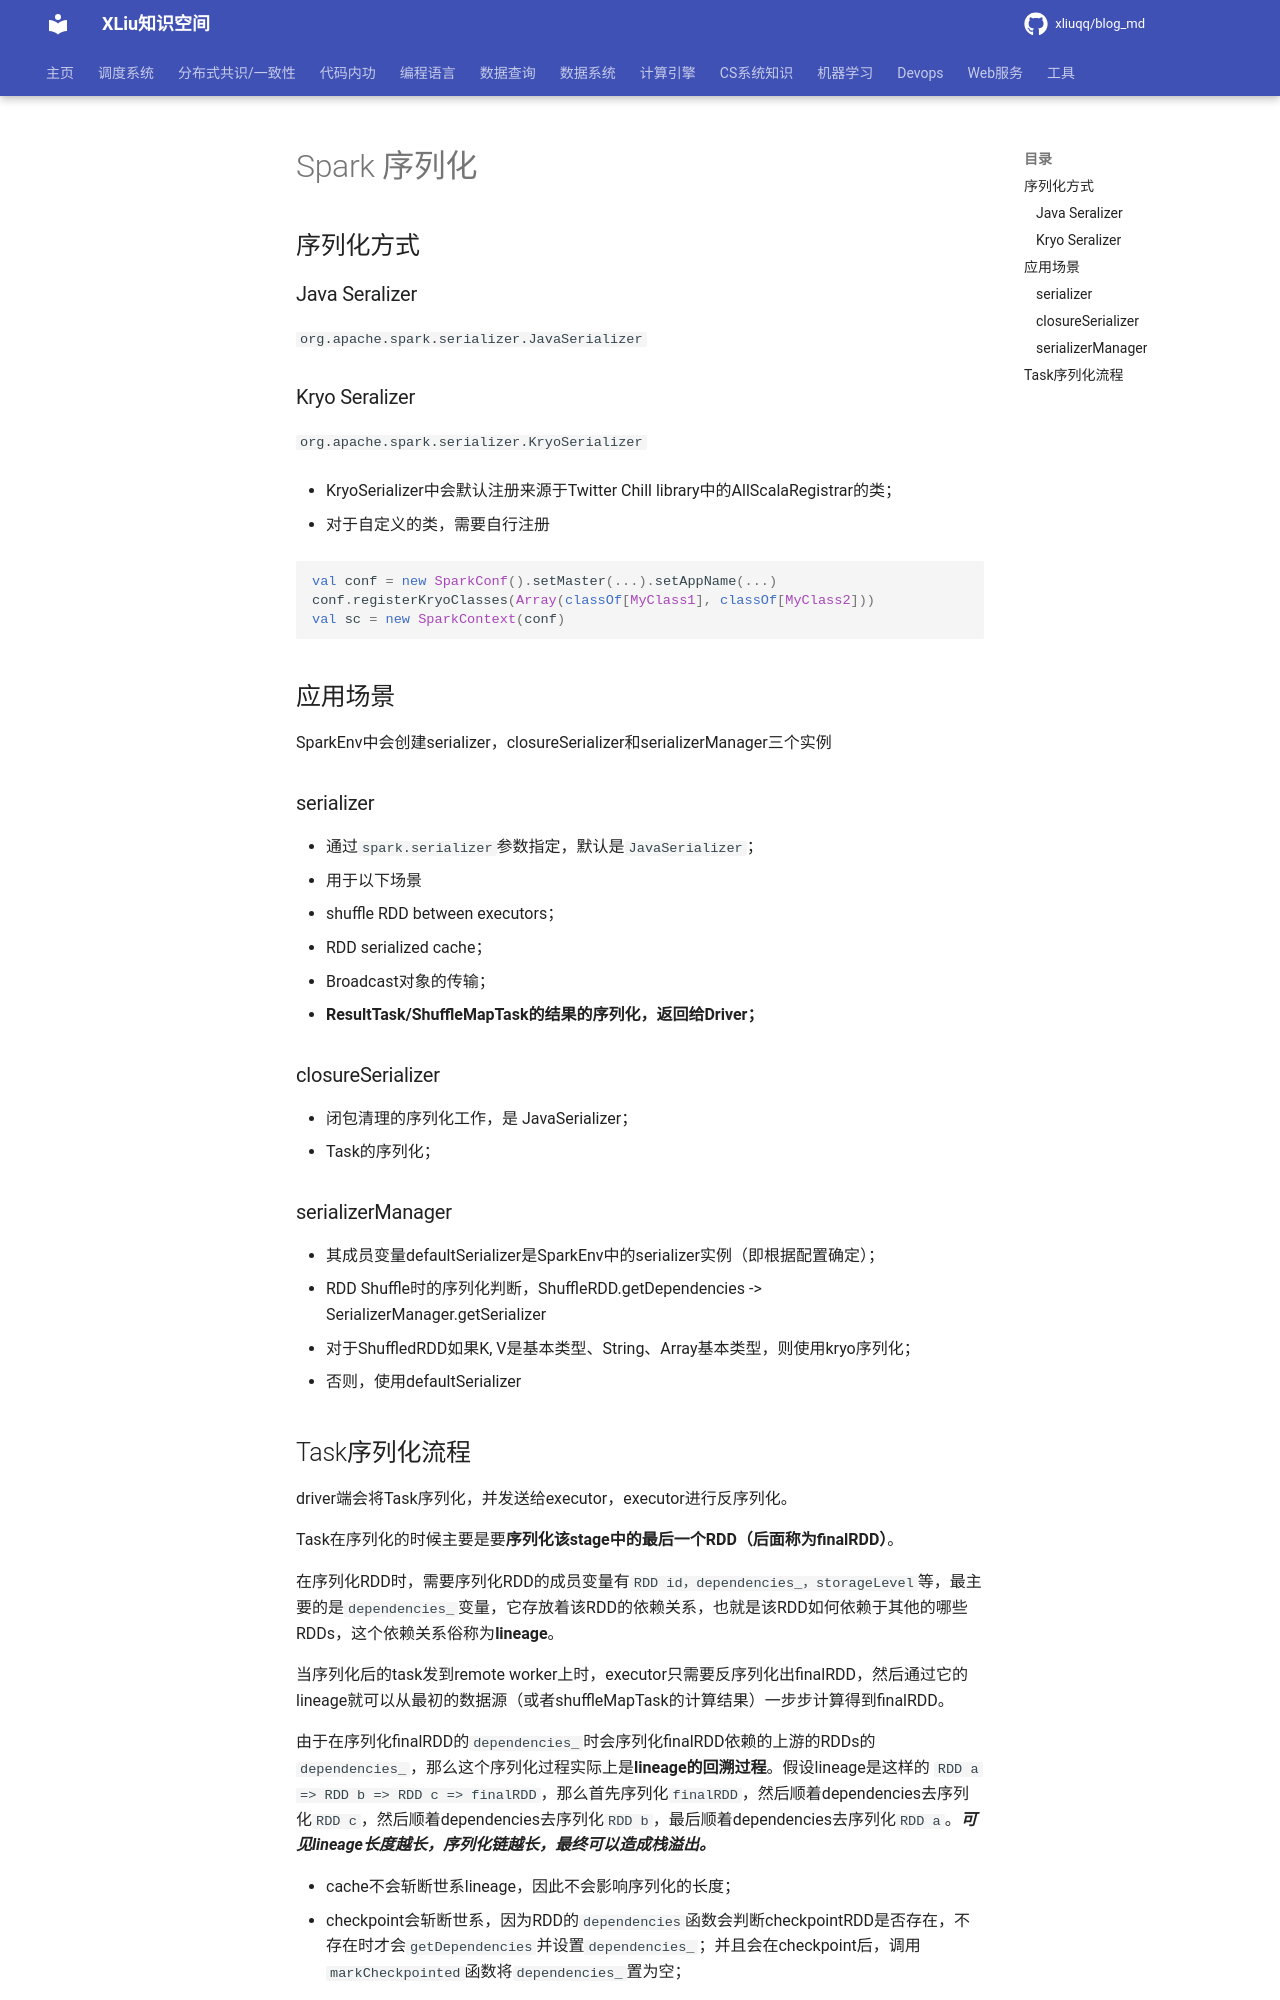

repository: xliuqq/blog_md · page: distributed_computing/spark/spark_seralizer.html · generator: mkdocs

# Spark 序列化

## 序列化方式

### Java Seralizer

`org.apache.spark.serializer.JavaSerializer`

### Kryo Seralizer

`org.apache.spark.serializer.KryoSerializer`

- KryoSerializer中会默认注册来源于Twitter Chill library中的AllScalaRegistrar的类；

- 对于自定义的类，需要自行注册

  ```scala
  val conf = new SparkConf().setMaster(...).setAppName(...)
  conf.registerKryoClasses(Array(classOf[MyClass1], classOf[MyClass2]))
  val sc = new SparkContext(conf)
  ```

## 应用场景

SparkEnv中会创建serializer，closureSerializer和serializerManager三个实例

### serializer

- 通过`spark.serializer`参数指定，默认是`JavaSerializer`；
- 用于以下场景
  - shuffle RDD between executors；
  - RDD serialized cache；
  - Broadcast对象的传输；
  - **ResultTask/ShuffleMapTask的结果的序列化，返回给Driver；**
### closureSerializer
- 闭包清理的序列化工作，是 JavaSerializer；
- Task的序列化；

### serializerManager

- 其成员变量defaultSerializer是SparkEnv中的serializer实例（即根据配置确定）；
- RDD Shuffle时的序列化判断，ShuffleRDD.getDependencies -> SerializerManager.getSerializer
  - 对于ShuffledRDD如果K, V是基本类型、String、Array基本类型，则使用kryo序列化；
  - 否则，使用defaultSerializer
